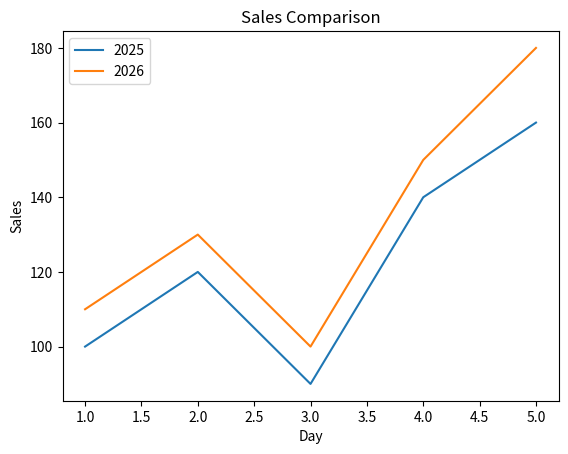

Write Python code to recreate this figure.
import matplotlib.pyplot as plt

days = [1, 2, 3, 4, 5]

sales_2025 = [100, 120, 90, 140, 160]
sales_2026 = [110, 130, 100, 150, 180]

plt.plot(days, sales_2025)
plt.plot(days, sales_2026)

plt.title("Sales Comparison")
plt.xlabel("Day")
plt.ylabel("Sales")

plt.legend(["2025", "2026"])

plt.show()
